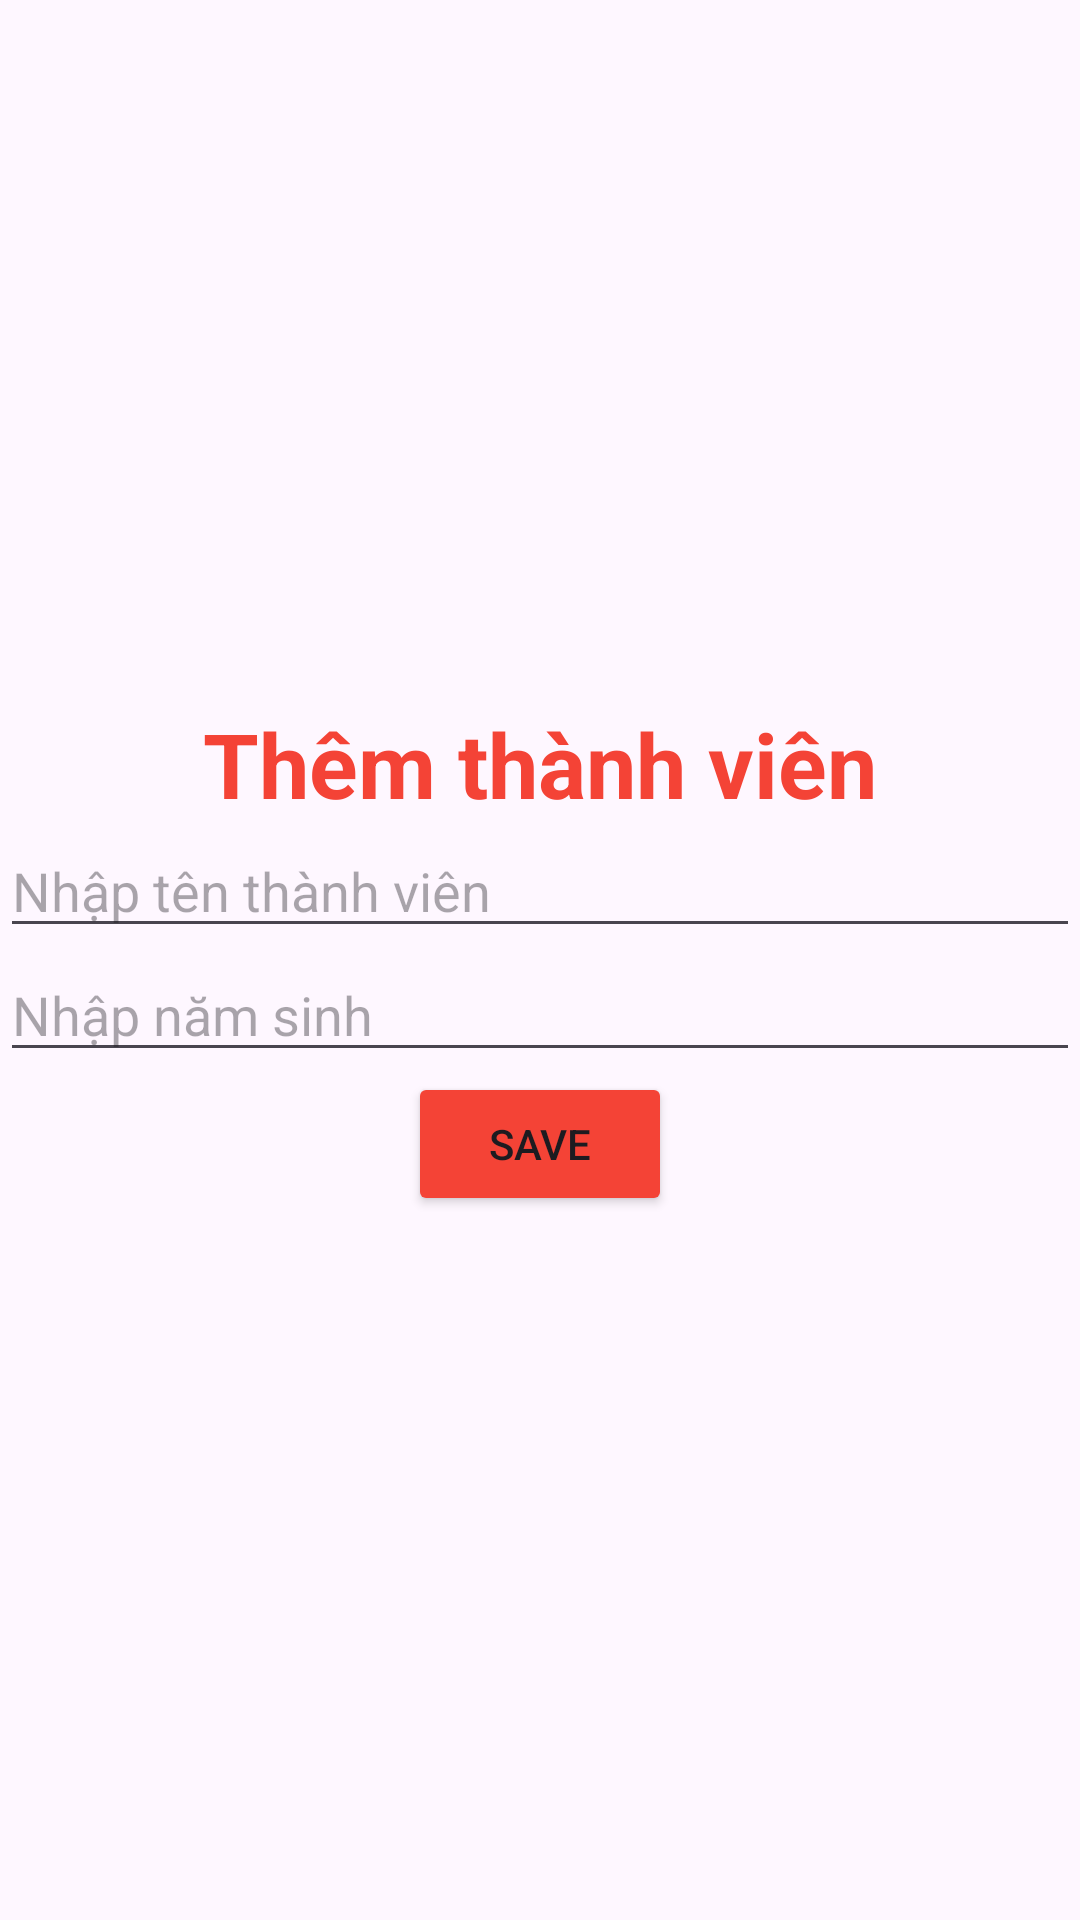

Here is an Android app screen rendered from its layout file. Give the layout XML and the strings, colors and styles it references.
<!-- AndroidManifest.xml: application theme Theme.DuAnMau_sonpvph33179 -->
<!-- res/layout/them_thanhvien.xml -->
<?xml version="1.0" encoding="utf-8"?>
<LinearLayout xmlns:android="http://schemas.android.com/apk/res/android"
    android:layout_width="match_parent"
    android:orientation="vertical"
    android:gravity="center"
    android:layout_height="match_parent">
    <TextView
        android:layout_width="wrap_content"
        android:layout_height="wrap_content"
        android:text="Thêm thành viên"
        android:textSize="30sp"
        android:textColor="#F44336"
        android:textStyle="bold"
        />
    <EditText
        android:layout_width="match_parent"
        android:layout_height="wrap_content"
        android:hint="Nhập tên thành viên"
        android:id="@+id/edttentv"
        />
    />
    <EditText
        android:layout_width="match_parent"
        android:layout_height="wrap_content"
        android:hint="Nhập năm sinh"
        android:id="@+id/edtnam"
        />
    <Button
        android:id="@+id/btnsavels"
        android:layout_width="wrap_content"
        android:layout_height="wrap_content"
        android:text="save"
        android:backgroundTint="#F44336"
        />

</LinearLayout>
<!-- resources referenced by this layout -->
<resources>
  <style name="Theme.DuAnMau_sonpvph33179" parent="Base.Theme.DuAnMau_sonpvph33179" />
  <style name="Base.Theme.DuAnMau_sonpvph33179" parent="Theme.Material3.DayNight.NoActionBar">
          
          
      </style>
</resources>
